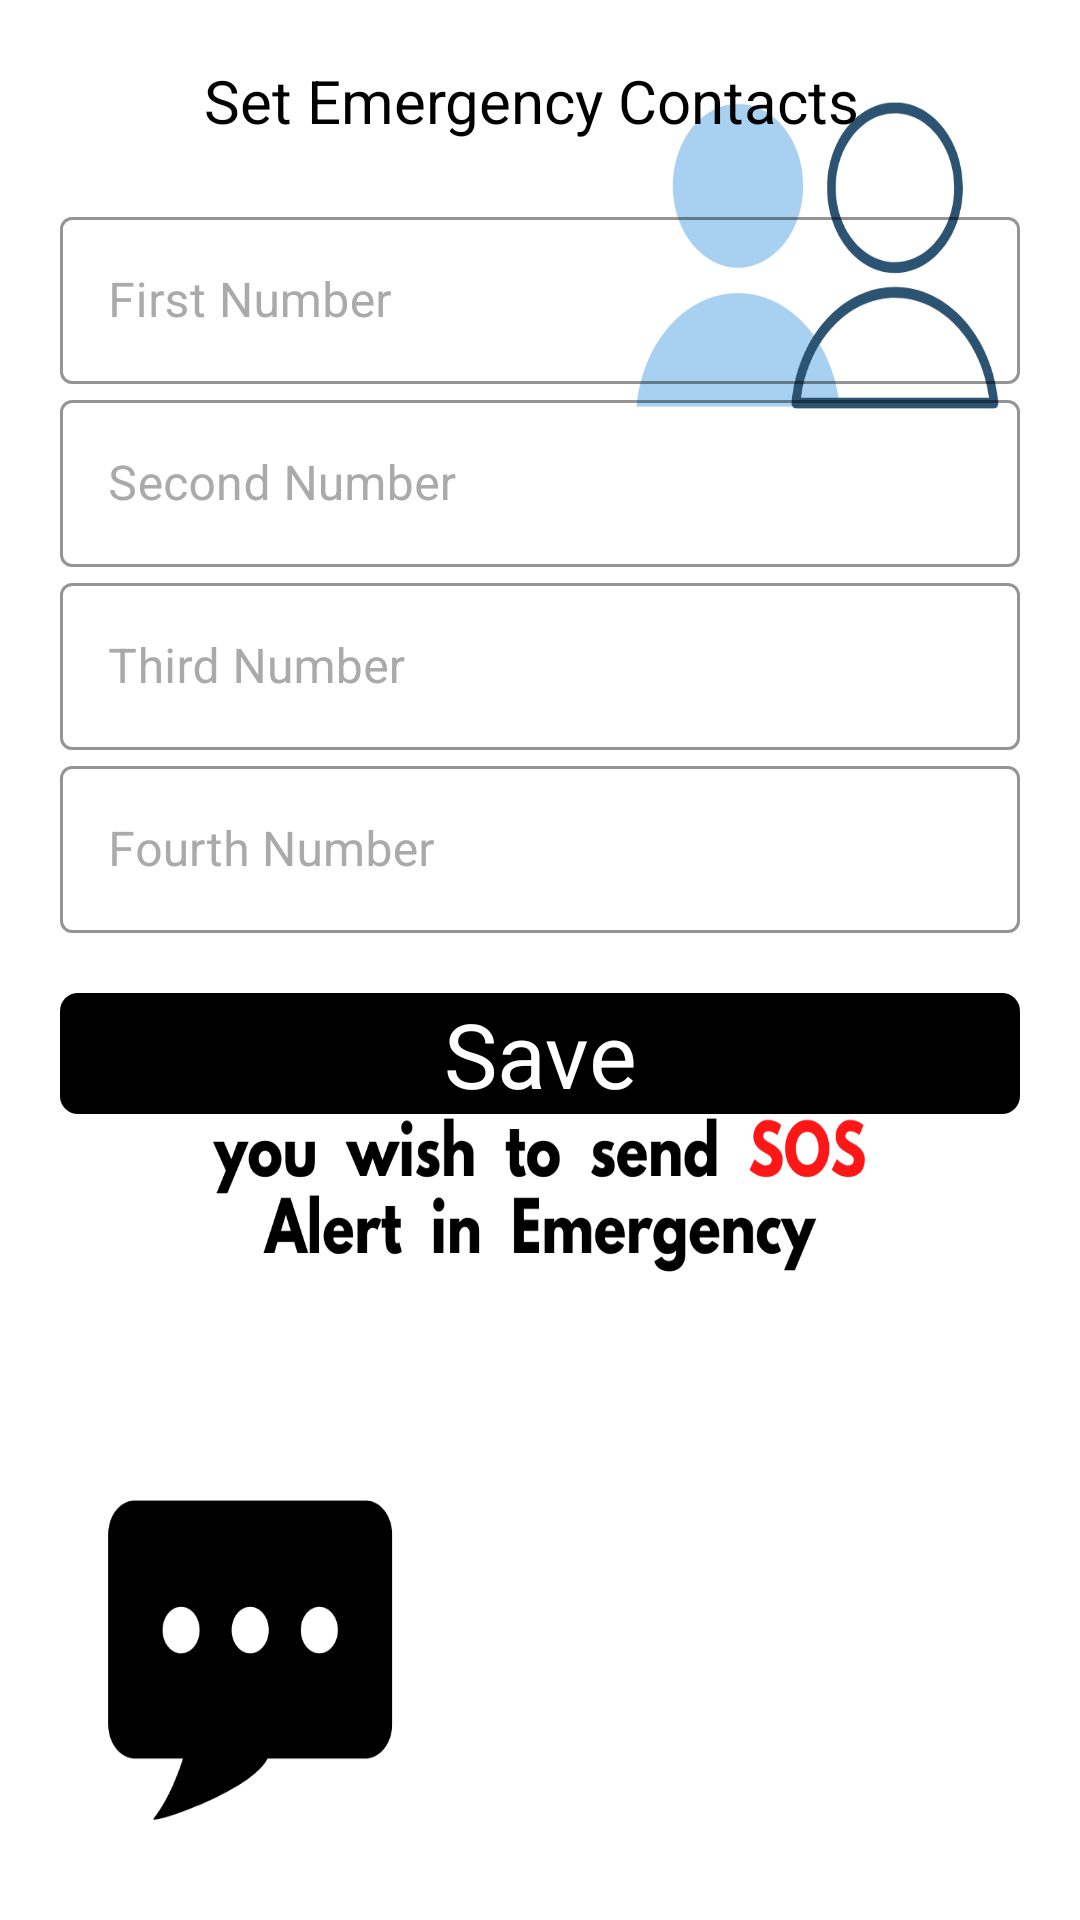

This screen was rendered from an Android layout file. Write that file and the resources it references.
<!-- AndroidManifest.xml: application theme AppTheme -->
<!-- res/layout/activity_profilenamepic.xml -->
<?xml version="1.0" encoding="utf-8"?>
<LinearLayout xmlns:android="http://schemas.android.com/apk/res/android"
    xmlns:app="http://schemas.android.com/apk/res-auto"
    xmlns:tools="http://schemas.android.com/tools"
    android:layout_width="match_parent"
    android:layout_height="match_parent"
    tools:context=".ProfilenamePic"
    android:background="@drawable/selectcontactspagebg2">


    <LinearLayout
        android:layout_width="match_parent"
        android:layout_height="match_parent"
        android:orientation="vertical"
        android:paddingLeft="20sp"
        android:paddingRight="20sp"
        android:theme="@style/Theme.MaterialComponents.DayNight.DarkActionBar"
        >

        <LinearLayout
            android:layout_width="match_parent"
            android:layout_height="wrap_content"

            android:layout_marginBottom="20dp"
            android:orientation="vertical">



            <TextView
                android:layout_width="wrap_content"
                android:layout_height="wrap_content"
                android:layout_gravity="center_horizontal"
                android:layout_marginTop="20sp"
                android:layout_marginBottom="20sp"
                android:gravity="center_horizontal"
                android:text="Set Emergency Contacts "
                android:drawableRight="@drawable/ic_local_phone_black_24dp"
                android:textColor="@android:color/black"
                android:textSize="20sp" />

            <com.google.android.material.textfield.TextInputLayout
                android:id="@+id/em1"
                app:hintTextColor="@android:color/darker_gray"
                android:textColorHint="@android:color/darker_gray"
                app:boxStrokeColor="@color/design_default_color_primary"
                style="@style/Widget.MaterialComponents.TextInputLayout.OutlinedBox"
                android:layout_width="match_parent"
                android:layout_height="wrap_content"
                android:hint="First Number">

                <com.google.android.material.textfield.TextInputEditText
                    android:layout_width="match_parent"
                    android:layout_height="wrap_content"
                    android:textColor="@android:color/black"
                    android:inputType="number" />


            </com.google.android.material.textfield.TextInputLayout>


            <com.google.android.material.textfield.TextInputLayout
                android:id="@+id/em2"
                app:hintTextColor="@android:color/darker_gray"
                android:textColorHint="@android:color/darker_gray"
                app:boxStrokeColor="@color/design_default_color_primary"
                style="@style/Widget.MaterialComponents.TextInputLayout.OutlinedBox"
                android:layout_width="match_parent"
                android:layout_height="wrap_content"
                android:hint="Second Number">

                <com.google.android.material.textfield.TextInputEditText
                    android:layout_width="match_parent"
                    android:layout_height="wrap_content"
                    android:textColor="@android:color/black"
                    android:inputType="number" />


            </com.google.android.material.textfield.TextInputLayout>

            <com.google.android.material.textfield.TextInputLayout
                android:id="@+id/em3"
                app:hintTextColor="@android:color/darker_gray"
                android:textColorHint="@android:color/darker_gray"
                app:boxStrokeColor="@color/design_default_color_primary"
                style="@style/Widget.MaterialComponents.TextInputLayout.OutlinedBox"
                android:layout_width="match_parent"
                android:layout_height="wrap_content"
                android:hint="Third Number">

                <com.google.android.material.textfield.TextInputEditText
                    android:layout_width="match_parent"
                    android:textColor="@android:color/black"
                    android:layout_height="wrap_content"
                    android:inputType="number" />


            </com.google.android.material.textfield.TextInputLayout>

            <com.google.android.material.textfield.TextInputLayout
                android:id="@+id/em4"
                app:hintTextColor="@android:color/darker_gray"
                android:textColorHint="@android:color/darker_gray"
                app:boxStrokeColor="@color/design_default_color_primary"
                style="@style/Widget.MaterialComponents.TextInputLayout.OutlinedBox"
                android:layout_width="match_parent"
                android:layout_height="wrap_content"
                android:hint="Fourth Number">

                <com.google.android.material.textfield.TextInputEditText
                    android:layout_width="match_parent"
                    android:layout_height="wrap_content"
                    android:textColor="@android:color/black"
                    android:inputType="number" />


            </com.google.android.material.textfield.TextInputLayout>


        </LinearLayout>

        <TextView
            android:id="@+id/saveddmainopen"
            android:layout_width="match_parent"
            android:layout_height="wrap_content"
            android:gravity="center_horizontal"
            android:text="Save"
            android:textColor="#fff"
            android:background="@drawable/black_shape"
            android:textSize="30sp" />
    </LinearLayout>

</LinearLayout>
<!-- resources referenced by this layout -->
<resources>
  <!-- drawable black_shape (drawable) -->
  <?xml version="1.0" encoding="utf-8"?>
  <shape xmlns:android="http://schemas.android.com/apk/res/android">
      <corners android:radius="6sp"/>
  
      <gradient android:startColor="#000000"
          android:endColor="#000000"/>
  </shape>
  <!-- drawable selectcontactspagebg2: png bitmap (drawable, 93521 bytes) -->
  <style name="AppTheme" parent="Theme.AppCompat.Light.DarkActionBar">
          
          <item name="colorPrimary">@color/design_default_color_primary</item>
          <item name="colorPrimaryDark">@color/design_default_color_primary</item>
          <item name="colorAccent">@color/colorAccent</item>
          <item name="android:statusBarColor">@color/design_default_color_primary</item>
      </style>
  <color name="colorAccent">#D81B60</color>
</resources>
